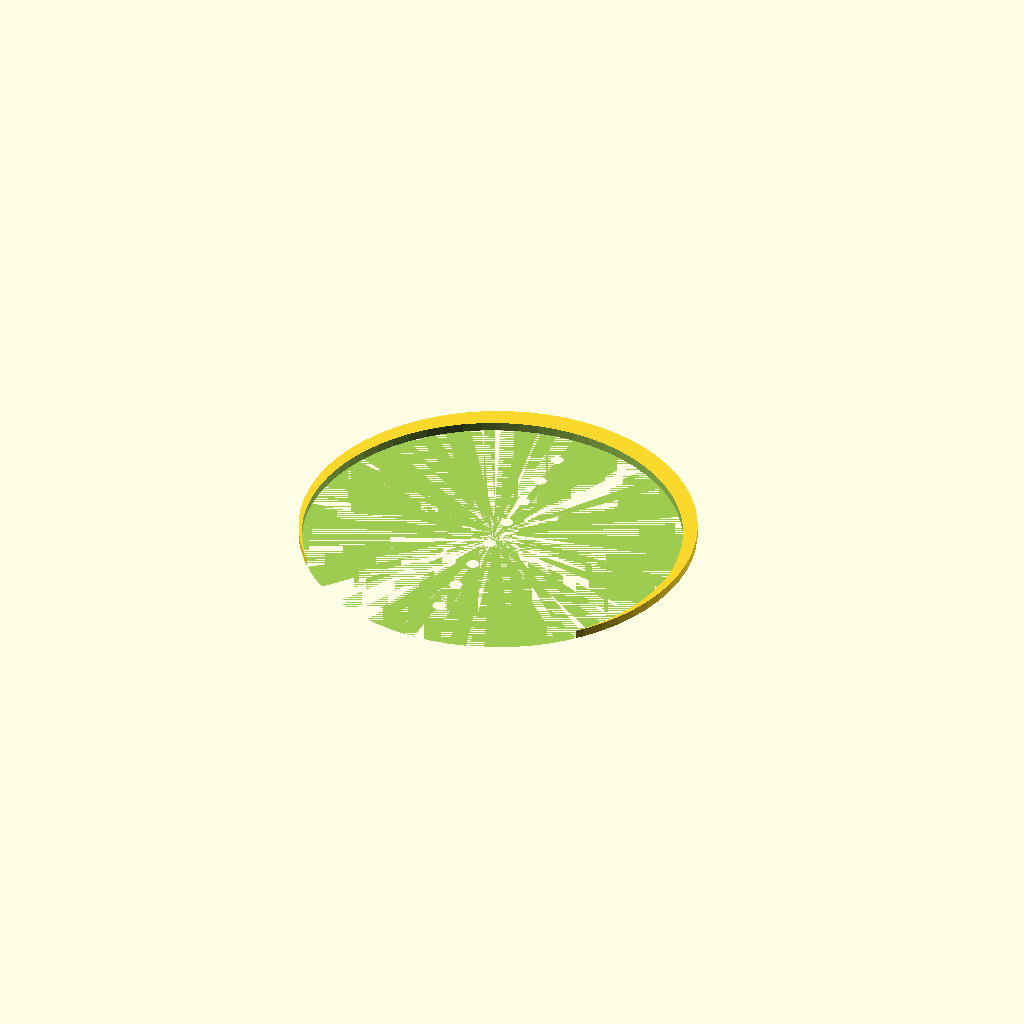
Cell 1 — every parameter at its default value.
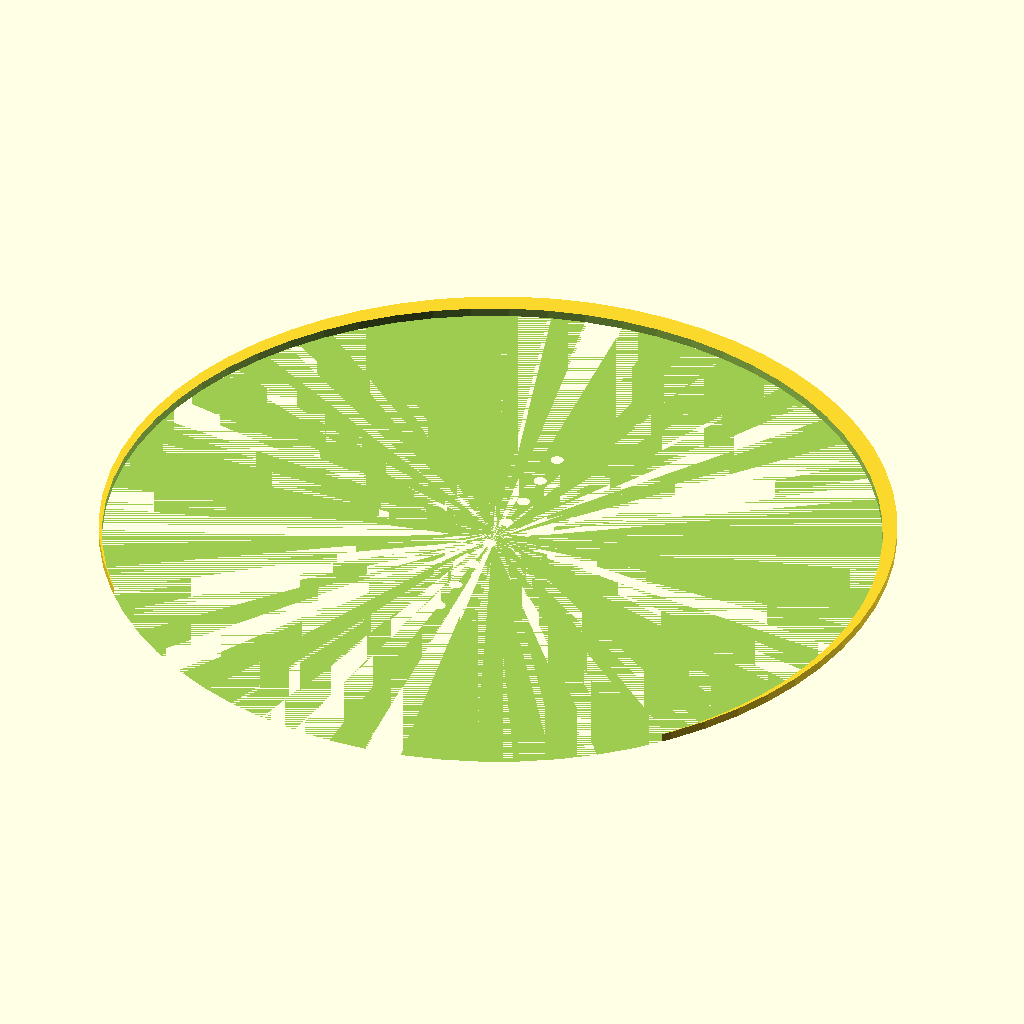
Cell 2: disc_d = 180 (everything else at default).
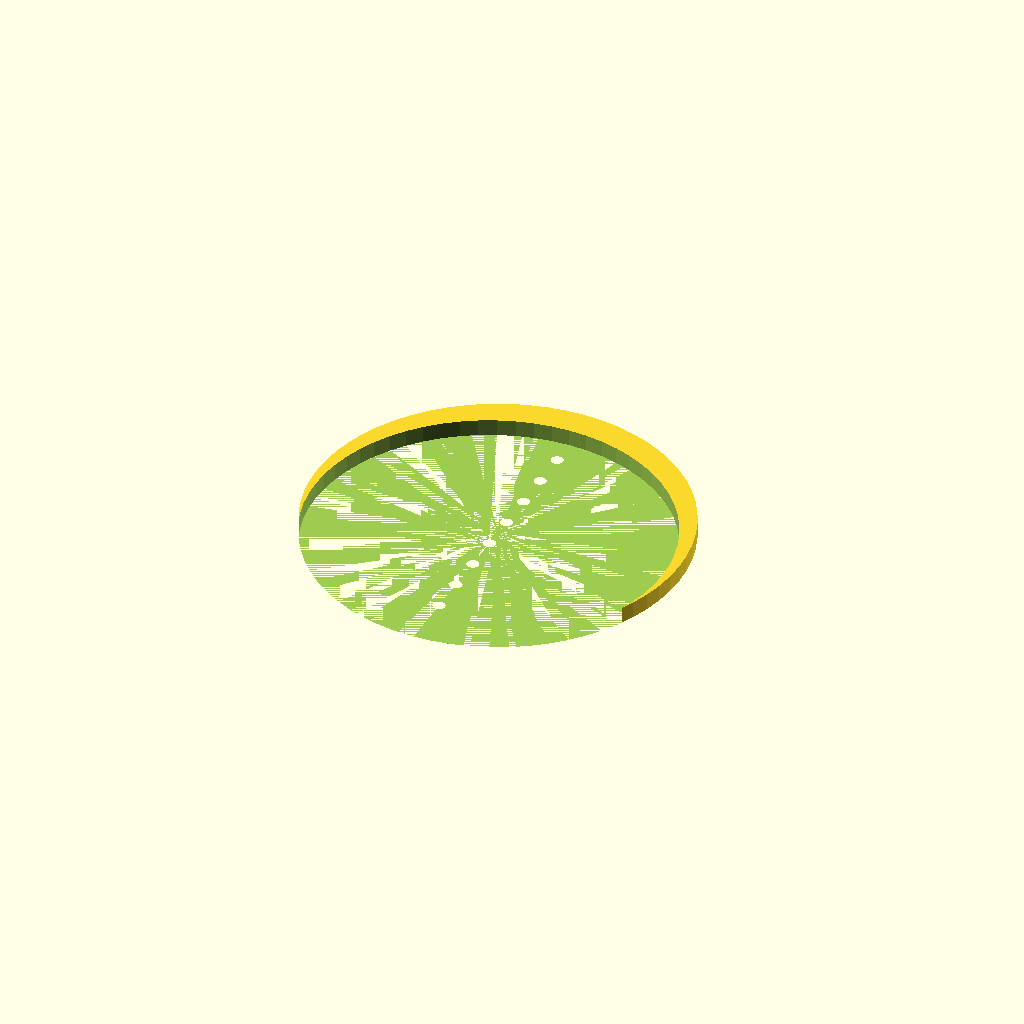
Cell 3: t = 4 (everything else at default).
All cells are drawn from one camera (rotation 55°, 0°, 25°, orthographic, colour scheme Cornfield), so only the parameter changes between them.
The OpenSCAD source (bench/results/scadcoder-box/code/tiiny_ATinyGreenCell_scadcoder-qwen3.5-9b/seed_sowing_template_s0_a2.scad):
// Petri dish sowing template - a flat disc with a regular hole grid and an orientation notch, for
// hand-sowing seeds in a round Petri dish. NOVEL general part.
//

disc_d  = 90;
t       = 2;
grid_n  = 7;
hole_d  = 3;
pitch   = 9;
notch_w = 10;
notch_d = 4;

$fn = 64;

rim_t = 2;

difference() {
    cylinder(h = t, d = disc_d);
    for (i = [-grid_n / 2 : grid_n / 2])
        translate([0, i * pitch, -1]) cylinder(h = t + 2, d = hole_d);
    translate([0, -t - 1, 0]) cylinder(h = t + 2, d = disc_d - 2 * rim_t);   // notch (zero measure)
}
Parameter table extracted from the source (name, type, default, range or options):
disc_d: number, default 90
t: number, default 2
grid_n: number, default 7
hole_d: number, default 3
pitch: number, default 9
notch_w: number, default 10
notch_d: number, default 4
rim_t: number, default 2
